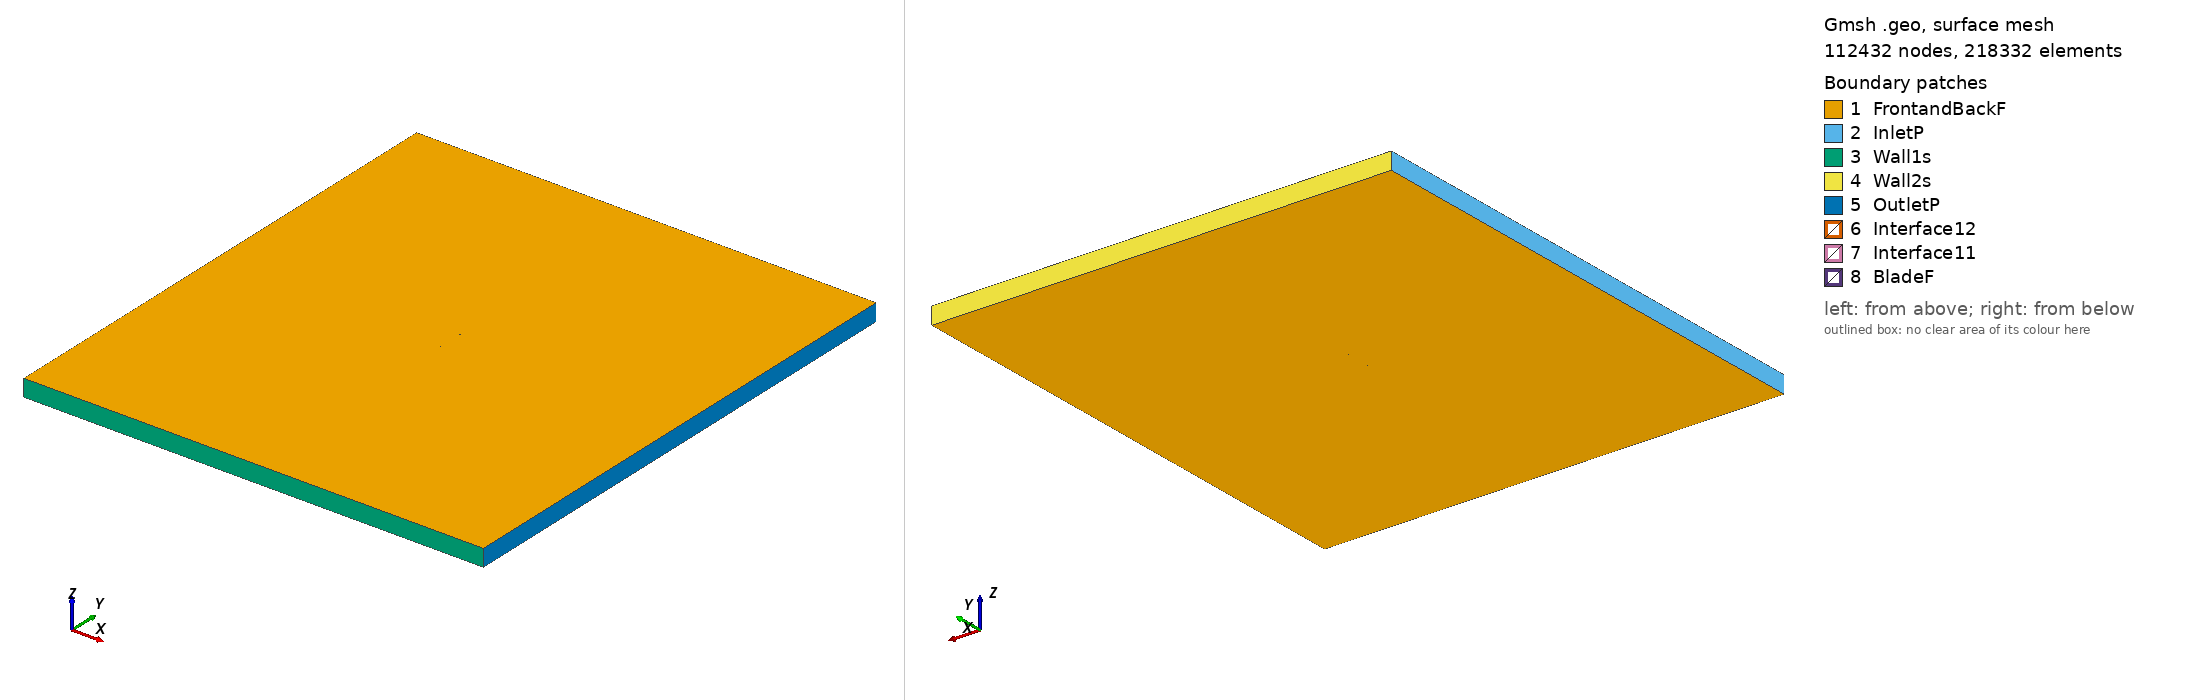

Gmsh geometry script, surface-meshed: 112432 nodes, 218332 surface elements. Boundary patches (legend numbers): 1 FrontandBackF, 2 InletP, 3 Wall1s, 4 Wall2s, 5 OutletP, 6 Interface12, 7 Interface11, 8 BladeF. Left view from above one corner, right view from below the opposite corner. Legend entries are the model's physical surfaces. The drawing asked Gmsh for element sizes between 1% and 20% of the model's largest extent; the script's own settings can give other sizes.

=== mh201_tsr_4.8506_aoa_8.3297.geo (drawn) ===
SetFactory("OpenCASCADE");

Point(1) = {0.074535, 0.722482, 0, 1.0};
Point(2) = {0.070991, 0.723910, 0, 1.0};
Point(3) = {0.066571, 0.725615, 0, 1.0};
Point(4) = {0.061506, 0.727507, 0, 1.0};
Point(5) = {0.055872, 0.729550, 0, 1.0};
Point(6) = {0.049749, 0.731706, 0, 1.0};
Point(7) = {0.043222, 0.733927, 0, 1.0};
Point(8) = {0.036376, 0.736158, 0, 1.0};
Point(9) = {0.029294, 0.738329, 0, 1.0};
Point(10) = {0.022022, 0.740358, 0, 1.0};
Point(11) = {0.014576, 0.742216, 0, 1.0};
Point(12) = {0.007017, 0.743909, 0, 1.0};
Point(13) = {-0.000574, 0.745420, 0, 1.0};
Point(14) = {-0.008127, 0.746734, 0, 1.0};
Point(15) = {-0.015566, 0.747840, 0, 1.0};
Point(16) = {-0.022818, 0.748727, 0, 1.0};
Point(17) = {-0.029810, 0.749386, 0, 1.0};
Point(18) = {-0.036472, 0.749812, 0, 1.0};
Point(19) = {-0.042742, 0.750000, 0, 1.0};
Point(20) = {-0.048558, 0.749950, 0, 1.0};
Point(21) = {-0.053869, 0.749664, 0, 1.0};
Point(22) = {-0.058630, 0.749151, 0, 1.0};
Point(23) = {-0.062803, 0.748424, 0, 1.0};
Point(24) = {-0.066353, 0.747504, 0, 1.0};
Point(25) = {-0.069261, 0.746412, 0, 1.0};
Point(26) = {-0.071513, 0.745189, 0, 1.0};
Point(27) = {-0.073103, 0.743892, 0, 1.0};
Point(28) = {-0.073968, 0.742705, 0, 1.0};
Point(29) = {-0.074121, 0.742335, 0, 1.0};
Point(30) = {-0.074209, 0.741986, 0, 1.0};
Point(31) = {-0.074228, 0.741770, 0, 1.0};
Point(32) = {-0.074204, 0.741573, 0, 1.0};
Point(33) = {-0.074126, 0.741384, 0, 1.0};
Point(34) = {-0.073994, 0.741187, 0, 1.0};
Point(35) = {-0.073718, 0.740876, 0, 1.0};
Point(36) = {-0.073358, 0.740549, 0, 1.0};
Point(37) = {-0.071424, 0.739287, 0, 1.0};
Point(38) = {-0.068784, 0.738026, 0, 1.0};
Point(39) = {-0.065372, 0.736727, 0, 1.0};
Point(40) = {-0.061219, 0.735419, 0, 1.0};
Point(41) = {-0.056364, 0.734118, 0, 1.0};
Point(42) = {-0.050854, 0.732838, 0, 1.0};
Point(43) = {-0.044744, 0.731591, 0, 1.0};
Point(44) = {-0.038095, 0.730382, 0, 1.0};
Point(45) = {-0.030984, 0.729214, 0, 1.0};
Point(46) = {-0.023499, 0.728103, 0, 1.0};
Point(47) = {-0.015721, 0.727068, 0, 1.0};
Point(48) = {-0.007728, 0.726121, 0, 1.0};
Point(49) = {0.000389, 0.725265, 0, 1.0};
Point(50) = {0.008529, 0.724526, 0, 1.0};
Point(51) = {0.016618, 0.723938, 0, 1.0};
Point(52) = {0.024602, 0.723529, 0, 1.0};
Point(53) = {0.032462, 0.723311, 0, 1.0};
Point(54) = {0.040208, 0.723213, 0, 1.0};
Point(55) = {0.047755, 0.723092, 0, 1.0};
Point(56) = {0.054934, 0.722861, 0, 1.0};
Point(57) = {0.061578, 0.722483, 0, 1.0};
Point(58) = {0.067523, 0.721952, 0, 1.0};
Point(59) = {0.072613, 0.721282, 0, 1.0};
Point(60) = {0.074317, 0.720992, 0, 1.0};
Point(61) = {-0.074535, -0.722482, 0, 1.0};
Point(62) = {-0.070991, -0.723910, 0, 1.0};
Point(63) = {-0.066571, -0.725615, 0, 1.0};
Point(64) = {-0.061506, -0.727507, 0, 1.0};
Point(65) = {-0.055872, -0.729550, 0, 1.0};
Point(66) = {-0.049749, -0.731706, 0, 1.0};
Point(67) = {-0.043222, -0.733927, 0, 1.0};
Point(68) = {-0.036376, -0.736158, 0, 1.0};
Point(69) = {-0.029294, -0.738329, 0, 1.0};
Point(70) = {-0.022022, -0.740358, 0, 1.0};
Point(71) = {-0.014576, -0.742216, 0, 1.0};
Point(72) = {-0.007017, -0.743909, 0, 1.0};
Point(73) = {0.000574, -0.745420, 0, 1.0};
Point(74) = {0.008127, -0.746734, 0, 1.0};
Point(75) = {0.015566, -0.747840, 0, 1.0};
Point(76) = {0.022818, -0.748727, 0, 1.0};
Point(77) = {0.029810, -0.749386, 0, 1.0};
Point(78) = {0.036472, -0.749812, 0, 1.0};
Point(79) = {0.042742, -0.750000, 0, 1.0};
Point(80) = {0.048558, -0.749950, 0, 1.0};
Point(81) = {0.053869, -0.749664, 0, 1.0};
Point(82) = {0.058630, -0.749151, 0, 1.0};
Point(83) = {0.062803, -0.748424, 0, 1.0};
Point(84) = {0.066353, -0.747504, 0, 1.0};
Point(85) = {0.069261, -0.746412, 0, 1.0};
Point(86) = {0.071513, -0.745189, 0, 1.0};
Point(87) = {0.073103, -0.743892, 0, 1.0};
Point(88) = {0.073968, -0.742705, 0, 1.0};
Point(89) = {0.074121, -0.742335, 0, 1.0};
Point(90) = {0.074209, -0.741986, 0, 1.0};
Point(91) = {0.074228, -0.741770, 0, 1.0};
Point(92) = {0.074204, -0.741573, 0, 1.0};
Point(93) = {0.074126, -0.741384, 0, 1.0};
Point(94) = {0.073994, -0.741187, 0, 1.0};
Point(95) = {0.073718, -0.740876, 0, 1.0};
Point(96) = {0.073358, -0.740549, 0, 1.0};
Point(97) = {0.071424, -0.739287, 0, 1.0};
Point(98) = {0.068784, -0.738026, 0, 1.0};
Point(99) = {0.065372, -0.736727, 0, 1.0};
Point(100) = {0.061219, -0.735419, 0, 1.0};
Point(101) = {0.056364, -0.734118, 0, 1.0};
Point(102) = {0.050854, -0.732838, 0, 1.0};
Point(103) = {0.044744, -0.731591, 0, 1.0};
Point(104) = {0.038095, -0.730382, 0, 1.0};
Point(105) = {0.030984, -0.729214, 0, 1.0};
Point(106) = {0.023499, -0.728103, 0, 1.0};
Point(107) = {0.015721, -0.727068, 0, 1.0};
Point(108) = {0.007728, -0.726121, 0, 1.0};
Point(109) = {-0.000389, -0.725265, 0, 1.0};
Point(110) = {-0.008529, -0.724526, 0, 1.0};
Point(111) = {-0.016618, -0.723938, 0, 1.0};
Point(112) = {-0.024602, -0.723529, 0, 1.0};
Point(113) = {-0.032462, -0.723311, 0, 1.0};
Point(114) = {-0.040208, -0.723213, 0, 1.0};
Point(115) = {-0.047755, -0.723092, 0, 1.0};
Point(116) = {-0.054934, -0.722861, 0, 1.0};
Point(117) = {-0.061578, -0.722483, 0, 1.0};
Point(118) = {-0.067523, -0.721952, 0, 1.0};
Point(119) = {-0.072613, -0.721282, 0, 1.0};
Point(120) = {-0.074317, -0.720992, 0, 1.0};

// Lines: first blade (splines 1-4)
Spline(1) = {1:17};
Spline(2) = {17:44};
Spline(3) = {44:60};
Spline(4) = {60,1};

// Lines: second blade (splines 5-8)
Spline(5) = {61:77};
Spline(6) = {77:104};
Spline(7) = {104:120};
Spline(8) = {120,61};

// Outer domain (points 20001-4 and lines)
Point(121) = {-13.50000000, -15.00000000, 0, 1.0};
Point(122) = {-13.50000000, 15.00000000, 0, 1.0};
Point(123) = {13.50000000, 15.00000000, 0, 1.0};
Point(124) = {13.50000000, -15.00000000, 0, 1.0};
Line(11) = {121, 122};
Line(12) = {122, 123};
Line(13) = {123, 124};
Line(14) = {121, 124};

// Interface (between moving and stationary domain) (circles)
Circle(9) = {0, 0, 0, 0.80000000, 0, 2*Pi};
Circle(10) = {0, 0, 0, 0.80000000, 0, 2*Pi};

// Loops collect Lines/Splines/etc (blade1, blade2, domain, first circle)
Line Loop(1) = {1:4};
Line Loop(2) = {5:8};
Line Loop(3) = {11,12,13,-14};
Line Loop(4) = {9};

// BooleanDifference cuts out the circle/interface from the domain
Plane Surface(1) = {3};
Plane Surface(2) = {4};
BooleanDifference{ Surface{1}; Delete;}{ Surface{2}; Delete;}

// This one cuts out the blades from the inner circle/interface
Line Loop(6) = {10};
Plane Surface(5) = {6};
Plane Surface(6) = {1};
Plane Surface(7) = {2};
BooleanDifference{ Surface{5}; Delete;}{ Surface{6,7}; Delete;}

// extrude to 3rd dimension
Extrude {0, 0, 1} {Surface{1}; Surface{5}; Layers{1}; Recombine;}

// Physical Surfaces are the named boundaries (patches)
Physical Surface("Interface11") = {12};
Physical Surface("Interface12") = {10};

// sides of domain
Physical Surface("InletP") = {6};
Physical Surface("OutletP") = {9};

// top and bottom of domain
Physical Surface("Wall1s") = {7};
Physical Surface("Wall2s") = {8};

// Check FrontandBackF by ensuring there is nothing in the 3rd dimension
Physical Surface("FrontandBackF") = {1,11,5,21};
Physical Surface("BladeF") = {13:20};
Physical Volume("Turbine") = {2};
Physical Volume("Farfield") = {1};

// settings for airfoil boundary layer
Field[1] = BoundaryLayer;
Field[1].EdgesList = {1:8};
Field[1].hwall_n = 1e-3;
Field[1].thickness = 1.5e-2;
Field[1].ratio = 1.05;
Field[1].Quads = 1;
BoundaryLayer Field = 1;

// control points for mesh (blade and interface)
// floor((arc length / 1.5mm)/ 6) -> Transfinite Line
Transfinite Line {1,2,3,5,6,7} = 34 Using Progression 1;
Transfinite Line {4,8} = 2 Using Progression 1;
Transfinite Line {9, 15} = 800 Using Progression 1;

// For more information on gmsh syntax, visit http://gmsh.info/doc/texinfo/gmsh.html
